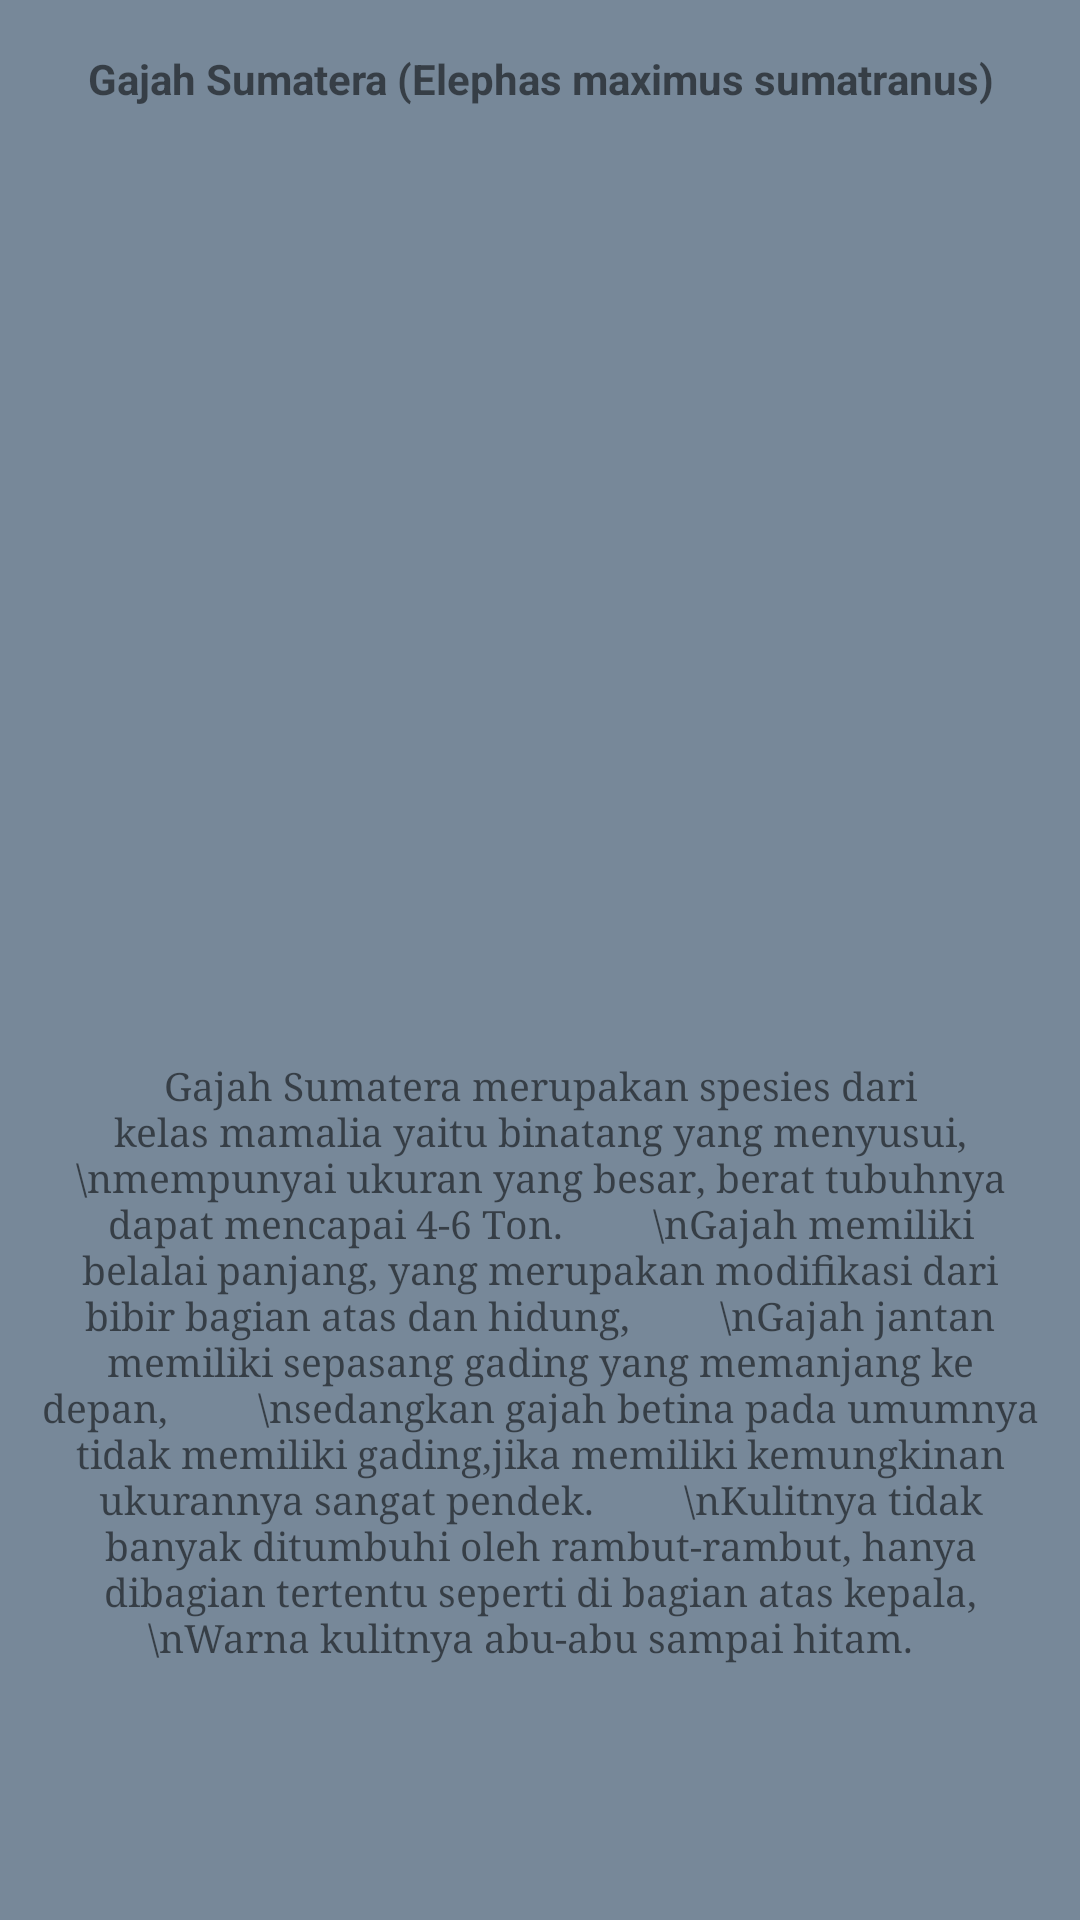

Write the Android layout XML for this screen, with the resource values it uses.
<!-- AndroidManifest.xml: application theme AppTheme -->
<!-- res/layout/fragment_elephant.xml -->
<?xml version="1.0" encoding="utf-8"?>
<androidx.constraintlayout.widget.ConstraintLayout xmlns:android="http://schemas.android.com/apk/res/android"
    xmlns:app="http://schemas.android.com/apk/res-auto"
    xmlns:tools="http://schemas.android.com/tools"
    android:layout_width="match_parent"
    android:layout_height="match_parent"
    android:background="@color/bg_screen1"
    tools:context=".fragments.ElephantFragment">

    

    <ImageView
        android:id="@+id/imageView2"
        android:layout_width="272dp"
        android:layout_height="294dp"
        android:src="@drawable/elephant"
        app:layout_constraintBottom_toBottomOf="parent"
        app:layout_constraintEnd_toEndOf="parent"
        app:layout_constraintHorizontal_bias="0.496"
        app:layout_constraintStart_toStartOf="parent"
        app:layout_constraintTop_toTopOf="parent"
        app:layout_constraintVertical_bias="0.142" />

    <TextView
        android:id="@+id/textView2"
        android:layout_width="340dp"
        android:layout_height="327dp"
        android:text="Gajah Sumatera merupakan spesies dari kelas mamalia yaitu binatang yang menyusui,
        \nmempunyai ukuran yang besar, berat tubuhnya dapat mencapai 4-6 Ton.
        \nGajah memiliki belalai panjang, yang merupakan modifikasi dari bibir bagian atas dan hidung,
        \nGajah jantan memiliki sepasang gading yang memanjang ke depan,
        \nsedangkan gajah betina pada umumnya tidak memiliki gading,jika memiliki kemungkinan ukurannya sangat pendek.
        \nKulitnya tidak banyak ditumbuhi oleh rambut-rambut, hanya dibagian tertentu seperti di bagian atas kepala,
        \nWarna kulitnya abu-abu sampai hitam.  "
        android:typeface="serif"
        android:textSize="13dp"
        android:gravity="center"
        app:layout_constraintBottom_toBottomOf="parent"
        app:layout_constraintEnd_toEndOf="parent"
        app:layout_constraintHorizontal_bias="0.492"
        app:layout_constraintStart_toStartOf="parent"
        app:layout_constraintTop_toTopOf="parent"
        app:layout_constraintVertical_bias="0.928" />

    <TextView
        android:id="@+id/textView3"
        android:layout_width="315dp"
        android:layout_height="44dp"
        android:text="Gajah Sumatera (Elephas maximus sumatranus)"
        android:textSize="14sp"
        android:textStyle="bold"
        android:gravity="center"
        app:layout_constraintBottom_toTopOf="@+id/imageView2"
        app:layout_constraintEnd_toEndOf="parent"
        app:layout_constraintStart_toStartOf="parent"
        app:layout_constraintTop_toTopOf="parent"
        app:layout_constraintVertical_bias="0.888" />
</androidx.constraintlayout.widget.ConstraintLayout>
<!-- resources referenced by this layout -->
<resources>
  <color name="bg_screen1">#778899</color>
  <style name="AppTheme" parent="Theme.AppCompat.Light.DarkActionBar">
          
          <item name="colorPrimary">@color/colorPrimary</item>
          <item name="colorPrimaryDark">@color/colorPrimaryDark</item>
          <item name="colorAccent">@color/colorAccent</item>
          <item name="windowActionBar">false</item>
          <item name="windowNoTitle">true</item>
      </style>
  <color name="colorPrimary">#21222c</color>
  <color name="colorPrimaryDark">#21222c</color>
  <color name="colorAccent">#ff4081</color>
</resources>
